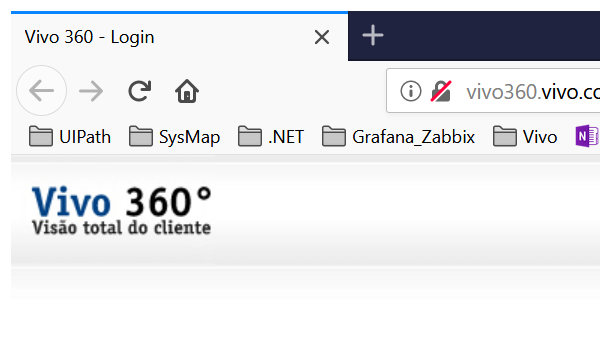
Workflow: LoginLojas

Step 1: Attach Browser 'Vivo360 L Page' in window 'Vivo 360 - Login' (firefox.exe)

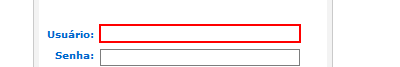
Step 2: type [ArgLogin] into the text box

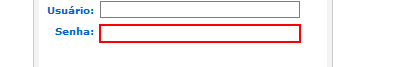
Step 3: type [ArgSenha] into the text box
